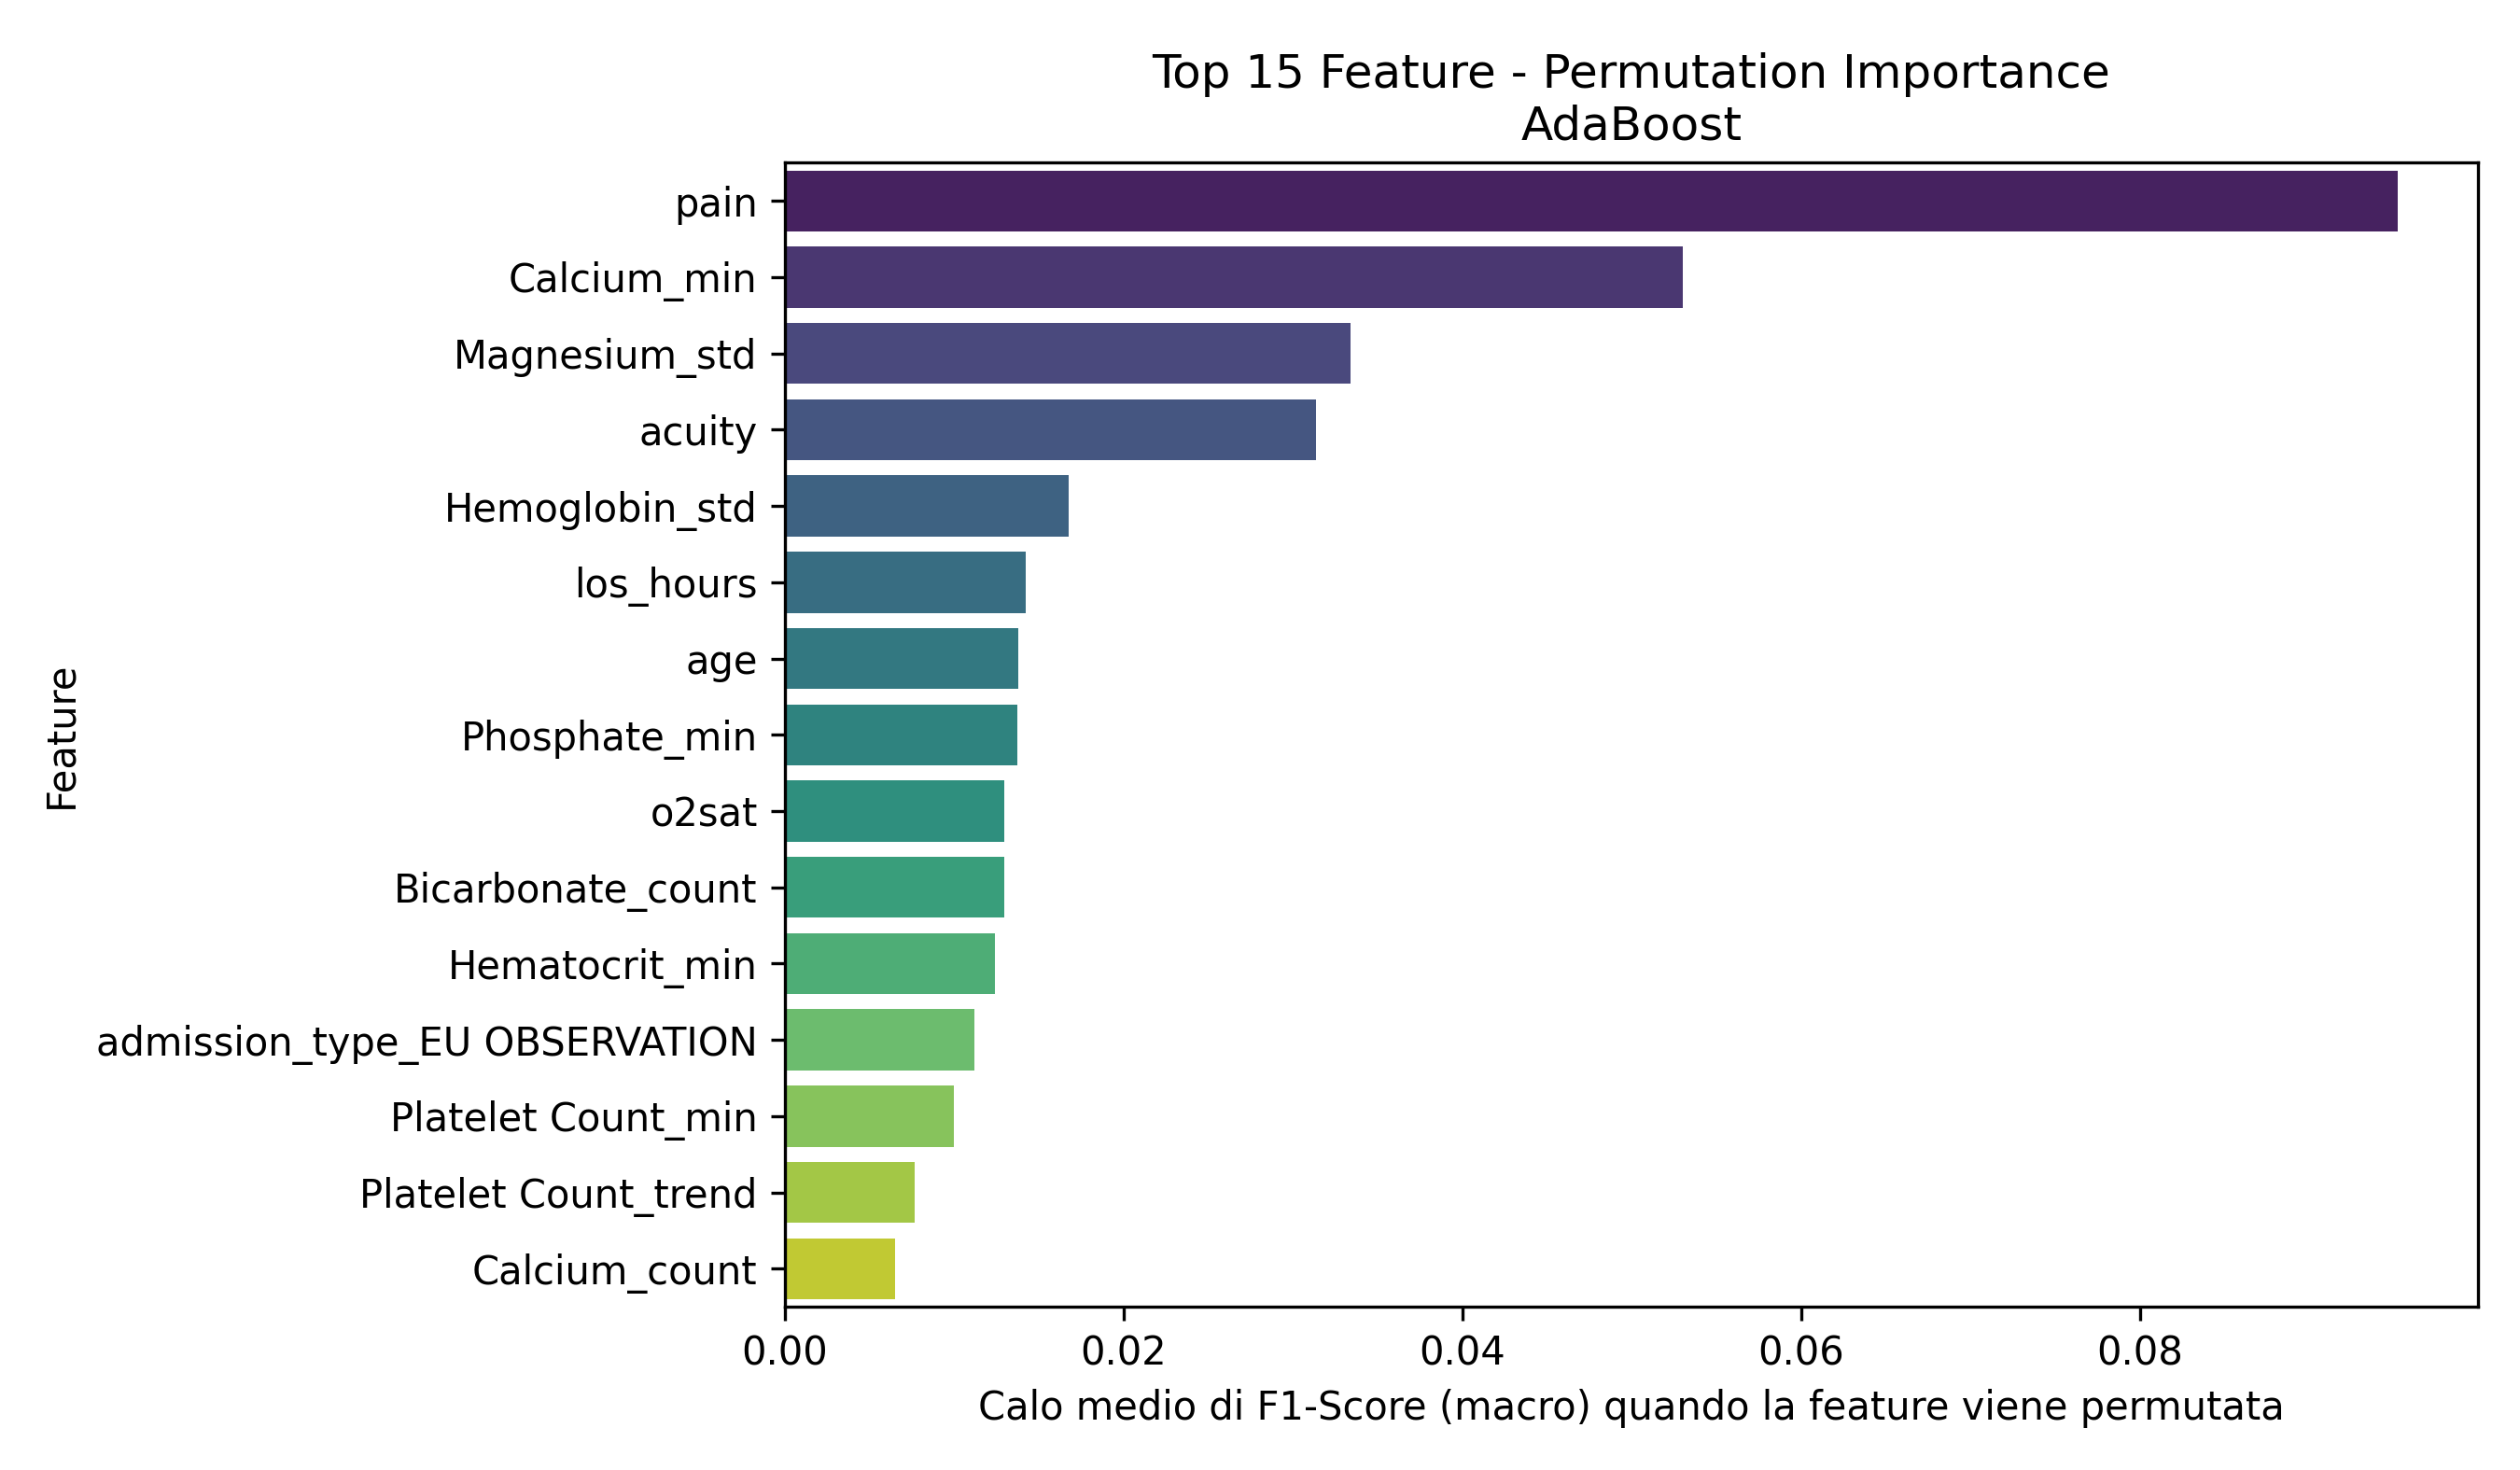

Source data for this figure (header and first rows):
Feature, Importanza_Media
pain, 0.0952
Calcium_min, 0.05302
Magnesium_std, 0.03341
acuity, 0.03137
Hemoglobin_std, 0.01674
los_hours, 0.01422
age, 0.01376
Phosphate_min, 0.01372
o2sat, 0.01297
Bicarbonate_count, 0.01294
Hematocrit_min, 0.01239
admission_type_EU OBSERVATION, 0.01117
Platelet Count_min, 0.009985
Platelet Count_trend, 0.007679
Calcium_count, 0.006489
Red Blood Cells_trend, 0.006467
resprate, 0.006433
Red Blood Cells_min, 0.006378
temperature, 0.006043
Hemoglobin_min, 0.005326
heartrate, 0.005231
Magnesium_min, 0.005105
Hematocrit_trend, 0.004722
Calcium_std, 0.004554
sbp_is_missing, 0.004494
Hematocrit_max, 0.004407
Magnesium_count, 0.004309
admission_type_OBSERVATION ADMIT, 0.004256
Bicarbonate_trend, 0.004133
White Blood Cells_trend, 0.003656
pain_is_missing, 0.003253
White Blood Cells_last, 0.003197
White Blood Cells_count, 0.002978
Magnesium_max, 0.00287
Mean Corpuscular Volume_trend, 0.002802
Bicarbonate_mean_is_missing, 0.002798
admission_type_EW EMER., 0.002687
Bicarbonate_min, 0.002667
White Blood Cells_max, 0.002574
Mean Corpuscular Volume_count, 0.002318
Phosphate_count, 0.002246
Mean Corpuscular Volume_max, 0.001301
race_BLACK/AFRICAN AMERICAN, 0.001264
Bicarbonate_max, 0.001119
Red Blood Cells_std, 0.001101
White Blood Cells_mean_is_missing, 0.0008133
Phosphate_first, 0.0007174
admission_type_URGENT, 0.0005598
Phosphate_mean_is_missing, 0.0005508
Mean Corpuscular Volume_mean_is_missing, 0.0003373
race_HISPANIC/LATINO - DOMINICAN, 0.0003243
Hematocrit_count, 0.0003224
Phosphate_std, 9.936034049047304e-05
Hemoglobin_mean_is_missing, 0.0
Calcium_mean_is_missing, 0.0
Magnesium_mean_is_missing, 0.0
race_WHITE - RUSSIAN, 0.0
race_WHITE - OTHER EUROPEAN, 0.0
resprate_is_missing, 0.0
temperature_is_missing, 0.0
... 28 more rows
